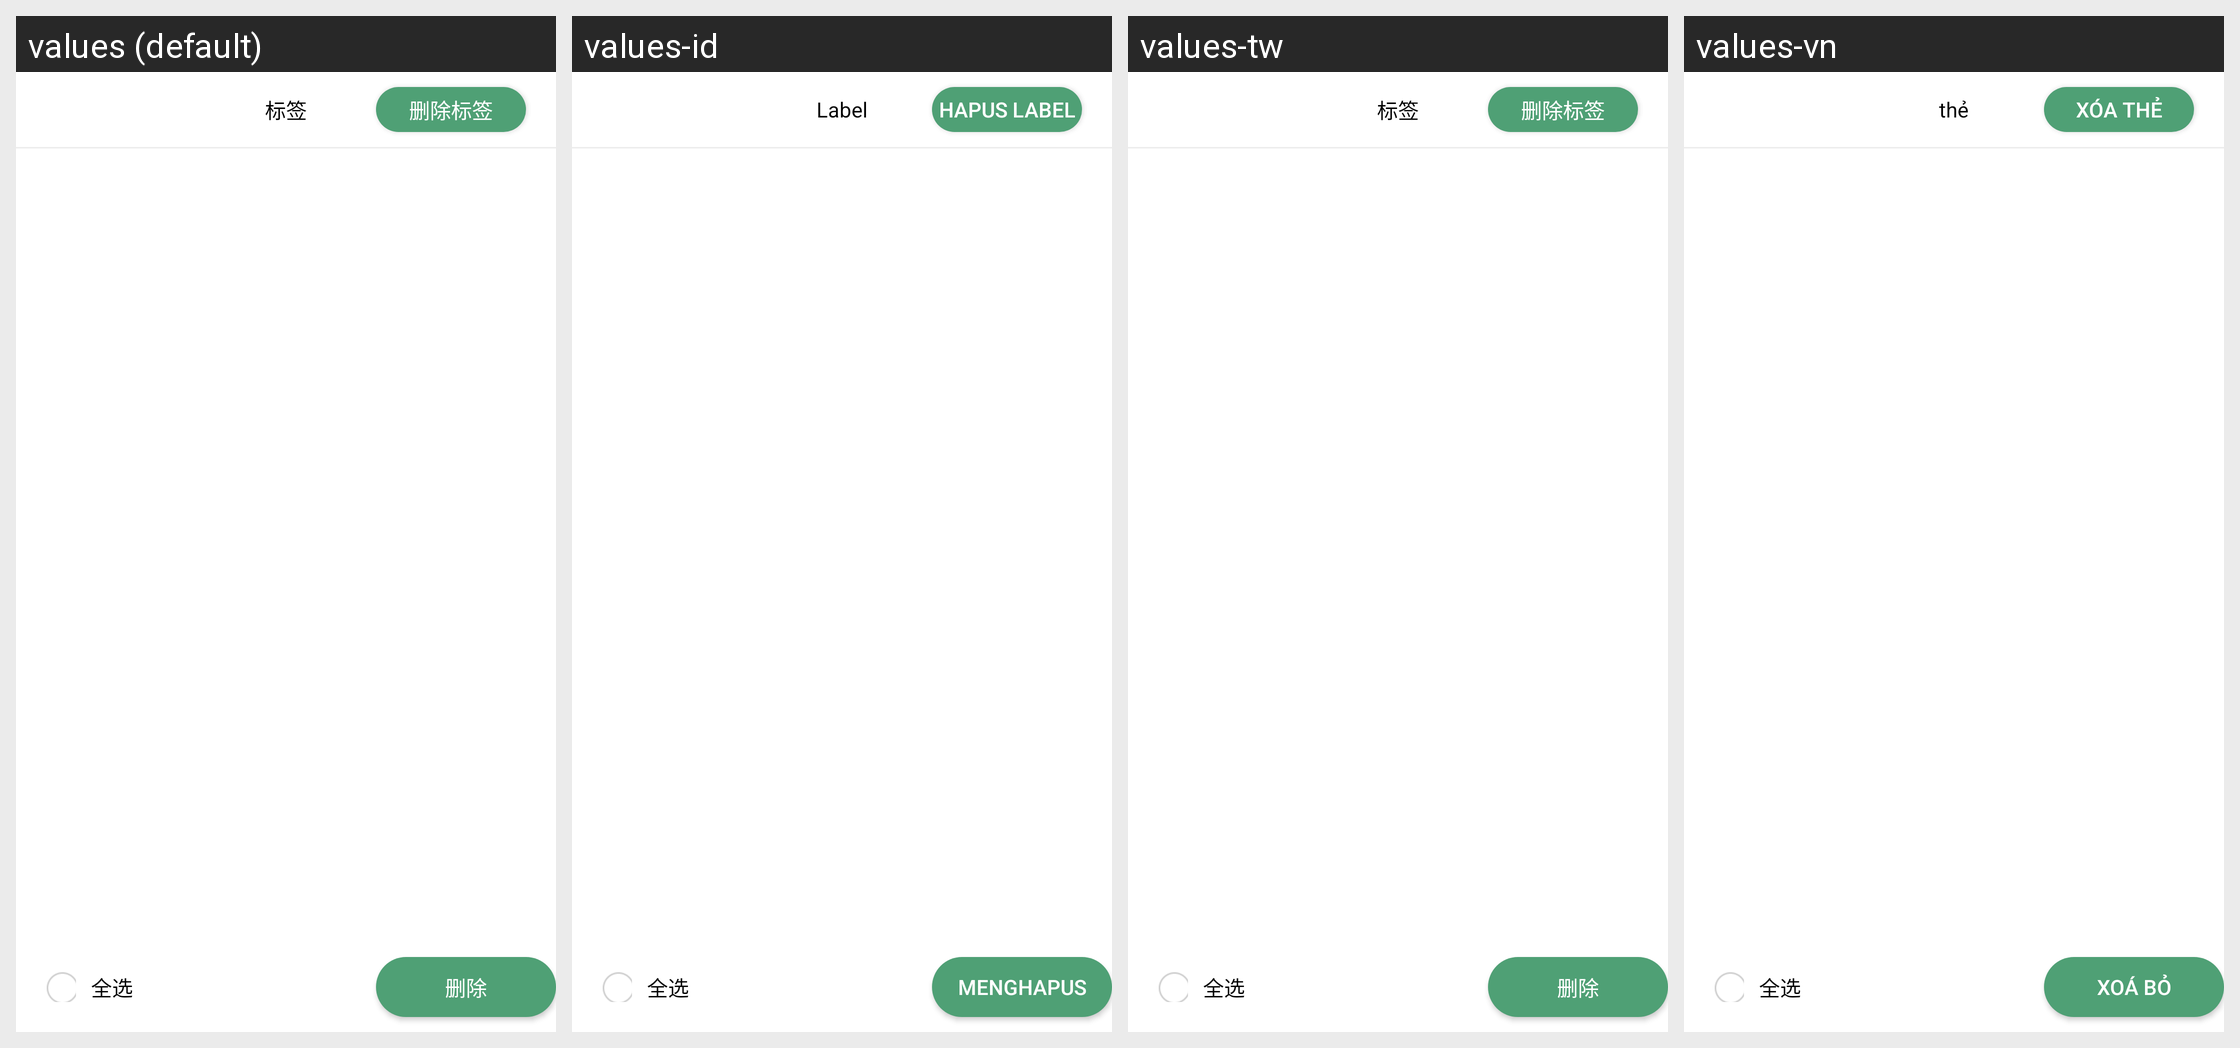

For this localized Android screen grid, give each drawn string resource with its value in every locale shown.
Android screen res/layout/activity_delete_tag.xml rendered under 4 locales, left to right: values (default), values-id, values-tw, values-vn. Device: Nexus 5 (rendered at 1080×1920; each locale shown at half size, 540×960, under a caption strip naming it); theme AppTheme.
Other locales in the repository, not shown: values-de, values-en, values-es, values-jpr, values-kr, values-tr.
Strings drawn on this screen, with the default value and each locale's value (text and hints the layout hard-codes, and strings that could not be matched under every locale, appear in the picture but are not listed):

tag
  values: 标签
  values-id: Label
  values-tw: 标签
  values-vn: thẻ

delete_tag
  values: 删除标签
  values-id: hapus label
  values-tw: 删除标签
  values-vn: Xóa thẻ

delete
  values: 删除
  values-id: menghapus
  values-tw: 删除
  values-vn: Xoá bỏ
